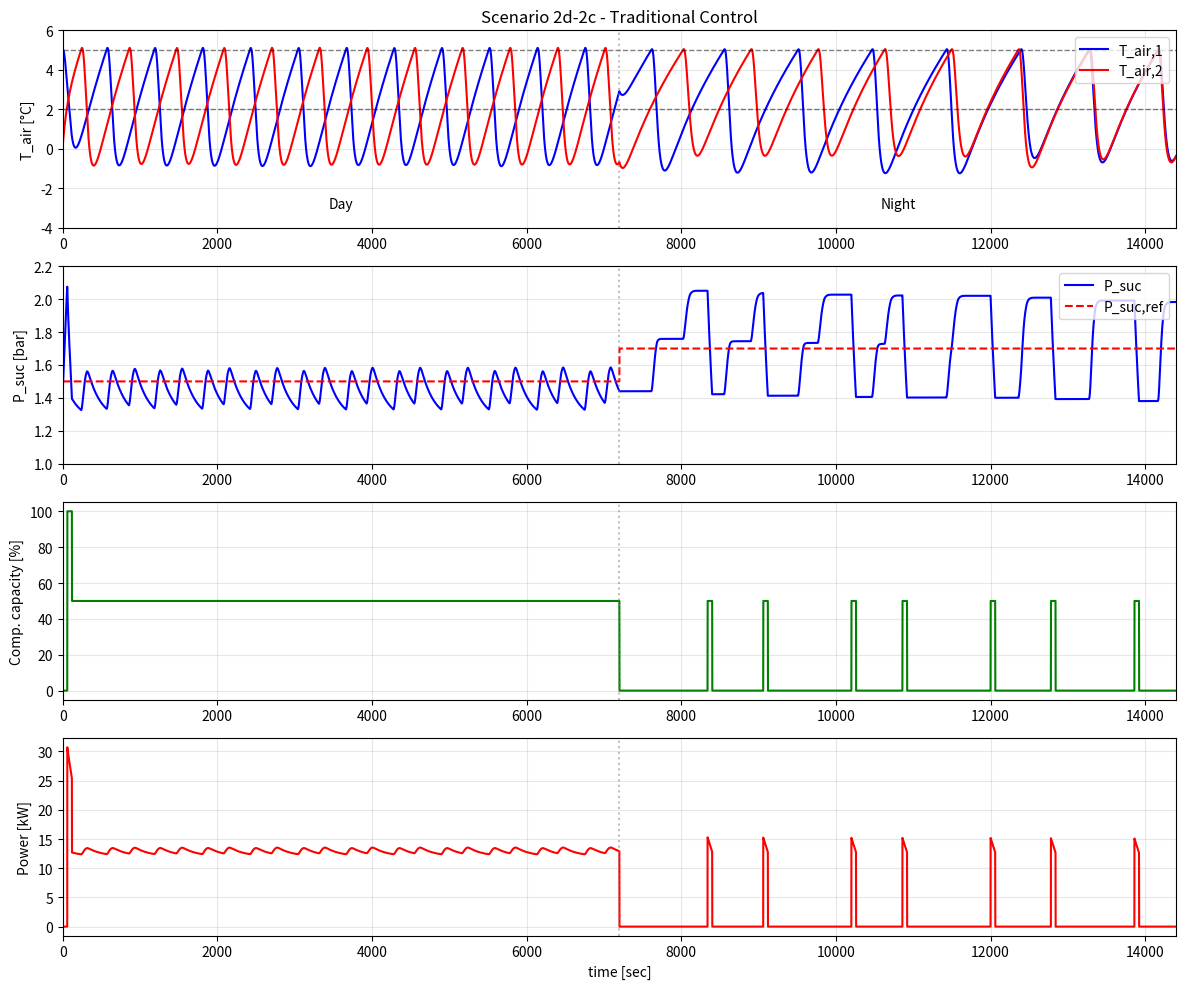
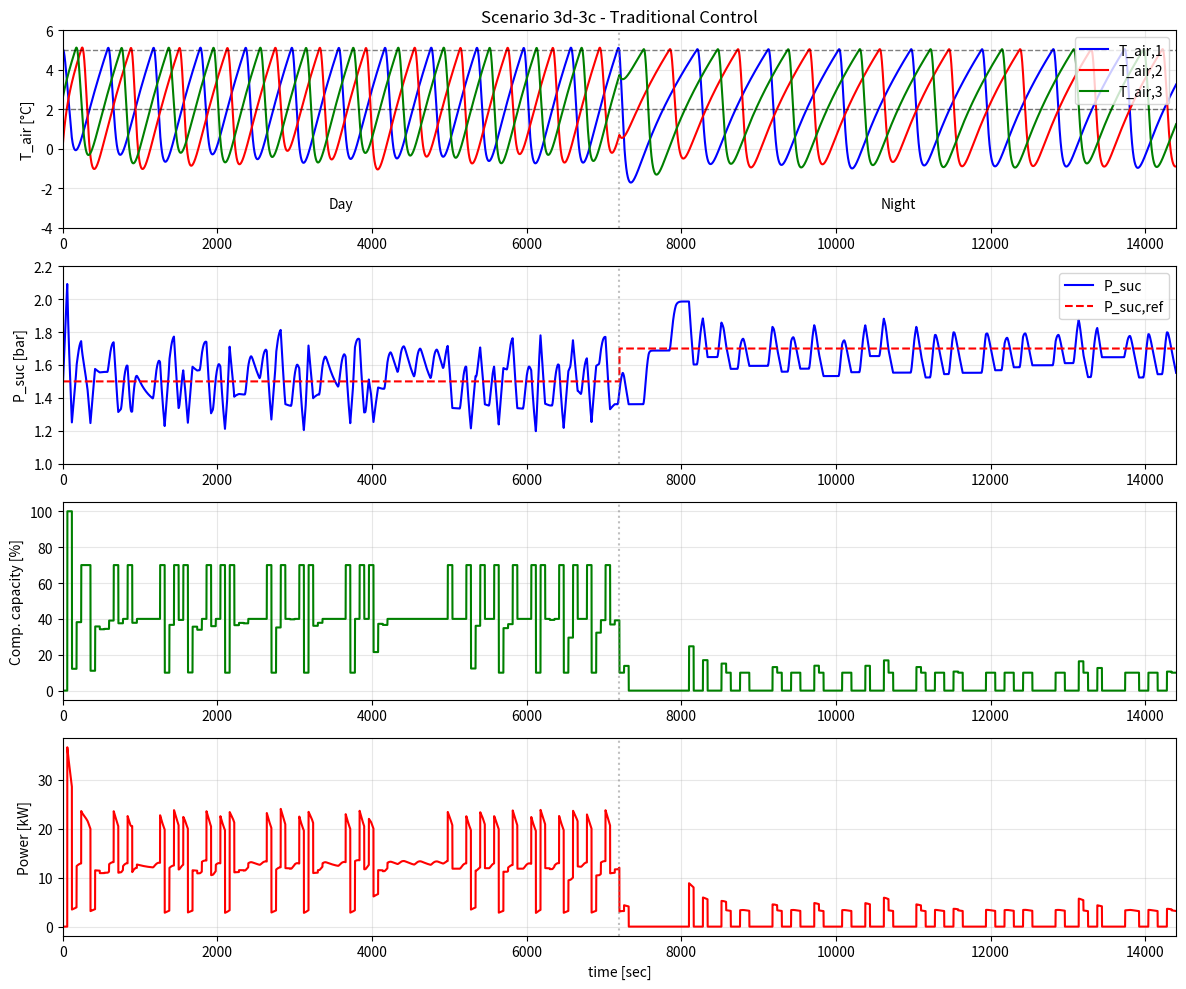

Python code for these plots, in order:
import numpy as np
import matplotlib.pyplot as plt
from dataclasses import dataclass
from typing import List

# ============================================================================
# REFRIGERANT PROPERTIES (R134a)
# ============================================================================

def evaporation_temp(P):
    """Evaporation temperature as function of pressure [bar] -> [°C]"""
    return -4.3544 * P**2 + 29.2240 * P - 51.2005

def latent_heat(P):
    """Latent heat as function of pressure [bar] -> [J/kg]"""
    return (0.0217 * P**2 - 0.1704 * P + 2.2988) * 1e5

def density_suction(P):
    """Density in suction manifold [bar] -> [kg/m³]"""
    return 4.6073 * P + 0.3798

def d_density_dP(P):
    """Derivative of density w.r.t. pressure [bar] -> [kg/(m³·bar)]"""
    return -0.0329 * P**3 + 0.2161 * P**2 - 0.4742 * P + 5.4817

def power_factor(P):
    """ρ(h_oc - h_ic) for power calculation [bar] -> [J/m³]"""
    return (0.0265 * P**3 - 0.4346 * P**2 + 2.4923 * P + 1.2189) * 1e5

# ============================================================================
# SYSTEM PARAMETERS
# ============================================================================

@dataclass
class DisplayCaseParams:
    """Parameters for a single display case"""
    M_goods: float = 200.0      # kg
    Cp_goods: float = 1000.0    # J/(kg·K)
    UA_goods_air: float = 300.0 # J/(s·K)
    M_wall: float = 260.0       # kg
    Cp_wall: float = 385.0      # J/(kg·K)
    UA_air_wall: float = 500.0  # J/(s·K)
    M_air: float = 50.0         # kg
    Cp_air: float = 1000.0      # J/(kg·K)
    UA_wall_ref_max: float = 4000.0  # J/(s·K)
    M_ref_max: float = 1.0      # kg
    tau_fill: float = 40.0      # s
    T_SH: float = 10.0          # K (superheat)

@dataclass
class SuctionManifoldParams:
    """Parameters for suction manifold"""
    V_suc: float = 5.0  # m³

@dataclass
class CompressorParams:
    """Parameters for compressor rack"""
    V_sl: float = 0.08   # m³/s (total displacement volume)
    eta_vol: float = 0.81  # volumetric efficiency

@dataclass
class ControlParams:
    """Parameters for traditional control"""
    T_air_min: float = 2.0   # °C
    T_air_max: float = 5.0   # °C
    K_p: float = -75.0       # Proportional gain (negative per paper Appendix B)
    tau_I: float = 50.0      # Integral time constant [s]
    DB: float = 0.20         # Dead band [bar]
    
    # Baseline alignment options
    enable_alternation: bool = False  # Lead/lag unit alternation
    enable_hysteresis: bool = False   # Per-unit on/off hysteresis bands
    band_eps: float = 2.0             # Hysteresis band width [%]
    vfd_min_hold: bool = True         # Keep VFD at min 10% when on
    enable_antiwindup: bool = False   # PI anti-windup
    aw_gain: float = 1.0              # Anti-windup gain factor

# ============================================================================
# DISPLAY CASE MODEL
# ============================================================================

class DisplayCase:
    def __init__(self, params: DisplayCaseParams, case_id: int):
        self.p = params
        self.id = case_id
        self.state = np.array([2.0, 0.0, 5.0, 0.0])  # [T_goods, T_wall, T_air, M_ref]
        self.valve = 0
        
    def heat_transfer_coeff(self, M_ref):
        """Heat transfer coefficient as function of refrigerant mass"""
        return self.p.UA_wall_ref_max * M_ref / self.p.M_ref_max
    
    def dynamics(self, state, P_suc, valve, Q_airload, dt):
        """Compute and integrate one step for display case"""
        T_goods, T_wall, T_air, M_ref = state
        
        # Evaporation temperature
        T_e = evaporation_temp(P_suc)
        
        # Heat transfers
        Q_goods_air = self.p.UA_goods_air * (T_goods - T_air)
        Q_air_wall = self.p.UA_air_wall * (T_air - T_wall)
        UA_wall_ref = self.heat_transfer_coeff(max(0, M_ref))
        Q_e = UA_wall_ref * (T_wall - T_e)
        
        # Temperature derivatives
        dT_goods = -Q_goods_air / (self.p.M_goods * self.p.Cp_goods)
        dT_wall = (Q_air_wall - Q_e) / (self.p.M_wall * self.p.Cp_wall)
        dT_air = (Q_goods_air + Q_airload - Q_air_wall) / (self.p.M_air * self.p.Cp_air)
        
        # Refrigerant mass derivative
        if valve == 1:
            dM_ref = (self.p.M_ref_max - M_ref) / self.p.tau_fill
        elif M_ref > 0:
            dM_ref = -Q_e / latent_heat(P_suc)
        else:
            dM_ref = 0.0
            
        # Euler integration
        new_state = state + np.array([dT_goods, dT_wall, dT_air, dM_ref]) * dt
        new_state[3] = np.clip(new_state[3], 0, self.p.M_ref_max)  # Keep M_ref in bounds
        
        return new_state, Q_e
    
    def mass_flow_out(self, Q_e, P_suc):
        """Mass flow out of evaporator to suction manifold"""
        if Q_e > 0 and self.state[3] > 0:
            return Q_e / latent_heat(P_suc)
        return 0.0

# ============================================================================
# TRADITIONAL HYSTERESIS CONTROLLER
# ============================================================================

class TraditionalController:
    def __init__(self, control_params: ControlParams, n_cases: int, comp_capacities: List[float], 
                 has_vfd: bool = False):
        self.cp = control_params
        self.n_cases = n_cases
        self.comp_capacities = comp_capacities
        self.integral = 0.0
        self.valve_states = [0] * n_cases
        self.has_vfd = has_vfd  # True if first compressor has Variable Frequency Drive
        # Track individual compressor on/off states for switch counting
        self.prev_comp_on = [0.0] * len(comp_capacities)
        # Lead/lag alternation state
        self.lead_idx = 0  # which discrete unit comes on first when entering a band
        
    def valve_control(self, T_air, case_idx):
        """Hysteresis controller for inlet valve"""
        if T_air > self.cp.T_air_max:
            self.valve_states[case_idx] = 1
        elif T_air < self.cp.T_air_min:
            self.valve_states[case_idx] = 0
        # else maintain previous state
        return self.valve_states[case_idx]
    
    def pressure_control(self, P_suc, P_ref, dt):
        """PI controller with dead band for compressor capacity
        
        Per paper Section IV and physics:
        - Compressors pump refrigerant OUT, so more capacity → lower pressure
        - When P_suc too high → need MORE capacity to reduce it
        
        With K_p = -75.0 (negative from Appendix) and error = P_ref - P_suc:
        - P_suc too high → error negative → u_PI positive → more capacity ✓
        - P_suc too low → error positive → u_PI negative → less capacity ✓
        """
        error = P_ref - P_suc
        
        # Dead band - only integrate if outside dead band
        if abs(error) > self.cp.DB:
            self.integral += error * dt
        
        # PI output
        u_PI = self.cp.K_p * error + (self.cp.K_p / self.cp.tau_I) * self.integral
        
        # Anti-windup (optional)
        if self.cp.enable_antiwindup:
            u_sat = np.clip(u_PI, 0, sum(self.comp_capacities))
            aw_gain = self.cp.aw_gain * self.cp.K_p / max(self.cp.tau_I, 1e-6)
            self.integral += (u_sat - u_PI) * aw_gain * dt
            u_PI = u_sat
        
        # Quantize to available compressor capacities based on Eq. (14)
        comp_on = [0.0] * len(self.comp_capacities)
        
        # For VFD scenario: comp1 is continuous [10,40], others are discrete
        # Per Eq. (14) - units activated in fixed order with midpoint thresholds
        if self.has_vfd:
            # VFD compressor first (continuous control)
            vfd_min = 10 if self.cp.vfd_min_hold else 0
            
            if u_PI <= 0:
                pass  # All off
            elif u_PI < vfd_min:
                if self.cp.vfd_min_hold:
                    comp_on[0] = vfd_min  # Hold at minimum
                else:
                    pass  # Allow VFD to turn off completely
            elif u_PI < self.comp_capacities[0]:
                comp_on[0] = u_PI  # Continuous control
            else:
                comp_on[0] = self.comp_capacities[0]  # VFD at max
                
                # Add discrete units with midpoint thresholds (+ optional hysteresis)
                cumsum = self.comp_capacities[0]
                for i in range(1, len(self.comp_capacities)):
                    threshold = cumsum + self.comp_capacities[i] / 2.0
                    
                    # Optional hysteresis
                    if self.cp.enable_hysteresis:
                        was_on = self.prev_comp_on[i] > 0.1
                        threshold += self.cp.band_eps if was_on else -self.cp.band_eps
                    
                    if u_PI >= threshold:
                        comp_on[i] = self.comp_capacities[i]
                        cumsum += self.comp_capacities[i]
                    else:
                        break
            return comp_on
        
        # Standard discrete quantization per Eq. (14)
        # Derive thresholds automatically from comp_capacities
        cumsum = 0
        for i in range(len(self.comp_capacities)):
            threshold = cumsum + self.comp_capacities[i] / 2.0
            
            # Optional hysteresis
            if self.cp.enable_hysteresis:
                was_on = self.prev_comp_on[i] > 0.1
                threshold += self.cp.band_eps if was_on else -self.cp.band_eps
            
            if u_PI >= threshold:
                comp_on[i] = self.comp_capacities[i]
                cumsum += self.comp_capacities[i]
            else:
                break
        
        # Optional lead/lag alternation for equal-capacity discrete units
        if self.cp.enable_alternation and len(self.comp_capacities) > 1:
            # Check if we're entering a single-unit region from off or full
            prev_total = sum(self.prev_comp_on)
            curr_total = sum(comp_on)
            
            # Are we in single-unit region with equal capacities?
            if (curr_total == self.comp_capacities[0] and 
                all(c == self.comp_capacities[0] for c in self.comp_capacities)):
                
                # Did we just enter this region?
                if prev_total == 0 or prev_total == sum(self.comp_capacities):
                    # Rotate which unit is on
                    comp_on_new = [0.0] * len(self.comp_capacities)
                    comp_on_new[self.lead_idx] = self.comp_capacities[self.lead_idx]
                    comp_on = comp_on_new
                    # Advance lead for next entry
                    self.lead_idx = (self.lead_idx + 1) % len(self.comp_capacities)
                
        return comp_on

# ============================================================================
# COMPLETE REFRIGERATION SYSTEM
# ============================================================================

class RefrigerationSystem:
    def __init__(self, n_cases: int, comp_capacities: List[float], V_sl: float = 0.08, has_vfd: bool = False):
        # Initialize components
        self.n_cases = n_cases
        self.cases = [DisplayCase(DisplayCaseParams(), i) for i in range(n_cases)]
        self.P_suc = 1.40  # Initial suction pressure [bar] (per Appendix C)
        self.V_suc = 5.0  # Suction manifold volume [m³]
        
        comp_params = CompressorParams(V_sl=V_sl)
        self.V_sl = V_sl
        self.eta_vol = comp_params.eta_vol
        self.comp_capacities = comp_capacities
        
        self.controller = TraditionalController(ControlParams(), n_cases, comp_capacities, has_vfd=has_vfd)
        
        # Scenario parameters (day mode initial)
        self.Q_airload = 3000.0  # J/s per display case
        self.m_ref_const = 0.2   # kg/s
        self.P_ref = 1.50        # bar (PI setpoint for controller)
        self.load_noise_std = 0.0  # J/s - set to ~100 to reproduce valve synchronization
        
        # Control timing (per paper Section V.A)
        self.comp_control_time = 0.0  # Last time compressor control was updated
        self.comp_sample_time = 60.0  # Compressor control sample time [s]
        self.current_comp_on = [0.0] * len(comp_capacities)  # Current compressor state
        self.has_vfd = has_vfd  # Store for switch counting logic
        
    def set_day_mode(self):
        """Set parameters for day operation"""
        self.Q_airload = 3000.0
        self.m_ref_const = 0.2
        self.P_ref = 1.50  # From figure plots
        
    def set_night_mode(self):
        """Set parameters for night operation"""
        self.Q_airload = 1800.0
        self.m_ref_const = 0.0
        self.P_ref = 1.70  # From figure plots
    
    def volume_flow(self, comp_capacities):
        """Total volume flow from compressors [m³/s]"""
        total_capacity = sum(comp_capacities)
        return (total_capacity / 100.0) * self.eta_vol * self.V_sl
    
    def power_consumption(self, P_suc, comp_capacities):
        """Power consumption [W]"""
        V_comp = self.volume_flow(comp_capacities)
        return V_comp * power_factor(P_suc)
    
    def simulate_step(self, dt, current_time):
        """Simulate one time step
        
        Per paper Section V.A:
        - Valve control operates at 1 sec sample time
        - Compressor control operates at 60 sec sample time
        """
        # Valve control (1 sec sample time)
        valves = []
        for i, case in enumerate(self.cases):
            valve = self.controller.valve_control(case.state[2], i)
            valves.append(valve)
            case.valve = valve
        
        # Update display cases
        m_in_suc = 0.0
        for case in self.cases:
            # Apply load noise if enabled
            Q_load = self.Q_airload
            if self.load_noise_std > 0:
                Q_load += np.random.randn() * self.load_noise_std
            
            # Update state
            new_state, Q_e = case.dynamics(case.state, self.P_suc, case.valve, Q_load, dt)
            case.state = new_state
            
            # Mass flow to suction manifold
            m_in_suc += case.mass_flow_out(Q_e, self.P_suc)
        
        # Compressor control (60 sec sample time)
        # Only update compressor control every 60 seconds
        comp_switches = 0
        if current_time - self.comp_control_time >= self.comp_sample_time - 1e-6:
            new_comp_on = self.controller.pressure_control(self.P_suc, self.P_ref, 
                                                           self.comp_sample_time)
            
            # Count individual compressor switches (start/stop events)
            for i in range(len(self.comp_capacities)):
                prev_on = self.controller.prev_comp_on[i] > 0.1
                curr_on = new_comp_on[i] > 0.1
                
                # For VFD: only count 0↔on transitions, not adjustments within [10,40]
                if self.has_vfd and i == 0:
                    # VFD compressor: only count if crossing 0
                    if prev_on != curr_on:
                        comp_switches += 1
                else:
                    # Discrete compressors: count any on/off toggle
                    if prev_on != curr_on:
                        comp_switches += 1
            
            self.controller.prev_comp_on = new_comp_on[:]
            self.current_comp_on = new_comp_on
            self.comp_control_time = current_time
        
        comp_on = self.current_comp_on
        V_comp = self.volume_flow(comp_on)
        
        # Update suction manifold pressure with numerical stability guards
        rho = density_suction(self.P_suc)
        drho_dP = max(1e-3, d_density_dP(self.P_suc))  # Guard against near-zero derivative
        
        dP = (m_in_suc + self.m_ref_const - V_comp * rho) / (self.V_suc * drho_dP)
        self.P_suc += dP * dt
        
        # Clamp pressure to reasonable bounds
        self.P_suc = np.clip(self.P_suc, 0.8, 3.0)
        
        # Calculate power
        power = self.power_consumption(self.P_suc, comp_on)
        
        return valves, comp_on, power, comp_switches

# ============================================================================
# SIMULATION AND PLOTTING
# ============================================================================

def run_scenario(scenario='2d-2c', duration=14400, dt=1.0, 
                 enable_alternation=False, enable_hysteresis=False, 
                 enable_antiwindup=False, load_noise_std=0.0,
                 vfd_min_hold=True, seed=None):
    """Run simulation scenario
    
    Args:
        scenario: '2d-2c' or '3d-3c'
        duration: Simulation duration [s]
        dt: Time step [s]
        enable_alternation: Enable lead/lag unit alternation
        enable_hysteresis: Enable per-unit on/off hysteresis
        enable_antiwindup: Enable PI anti-windup
        load_noise_std: Standard deviation of load noise [J/s]
        vfd_min_hold: Keep VFD at minimum 10% when on
        seed: Random seed for reproducibility (when using load noise)
    """
    
    # Set random seed if specified
    if seed is not None:
        np.random.seed(seed)
    
    if scenario == '2d-2c':
        n_cases = 2
        comp_capacities = [50.0, 50.0]
        V_sl = 0.08
        has_vfd = False
    elif scenario == '3d-3c':
        n_cases = 3
        comp_capacities = [40.0, 30.0, 30.0]  # comp1 is VFD: continuous [10,40]
        V_sl = 0.095
        has_vfd = True  # First compressor has Variable Frequency Drive
    else:
        raise ValueError("Unknown scenario")
    
    # Initialize system with custom control parameters
    system = RefrigerationSystem(n_cases, comp_capacities, V_sl, has_vfd=has_vfd)
    
    # Update controller parameters
    system.controller.cp.enable_alternation = enable_alternation
    system.controller.cp.enable_hysteresis = enable_hysteresis
    system.controller.cp.enable_antiwindup = enable_antiwindup
    system.controller.cp.vfd_min_hold = vfd_min_hold
    
    # Set load noise
    system.load_noise_std = load_noise_std
    
    # Set initial conditions per Appendix C of the paper
    if scenario == '2d-2c':
        system.cases[0].state = np.array([2.0, 0.0, 5.1, 0.0])
        system.cases[1].state = np.array([2.0, 0.0, 0.0, 1.0])
    else:
        system.cases[0].state = np.array([2.0, 0.0, 5.1, 0.0])
        system.cases[1].state = np.array([2.0, 0.0, 0.0, 1.0])
        system.cases[2].state = np.array([2.0, 0.0, 2.5, 0.5])
    
    # Initial pressure per Appendix C (matching paper baseline scenarios)
    system.P_suc = 1.40
    
    # Storage for results
    n_steps = int(duration / dt)
    time = np.zeros(n_steps)
    T_air = np.zeros((n_steps, n_cases))
    P_suc = np.zeros(n_steps)
    P_ref_profile = np.zeros(n_steps)
    comp_capacity = np.zeros(n_steps)
    power = np.zeros(n_steps)
    valve_states = np.zeros((n_steps, n_cases))  # Track valve states for switch counting
    comp_switches = np.zeros(n_steps)  # Track compressor switches per time step
    comp_states_log = []  # Log (time, comp_on) for diagnostics
    
    # Simulation loop - start in day mode
    system.set_day_mode()
    
    for i in range(n_steps):
        t = i * dt
        time[i] = t
        
        # Switch to night mode at t=7200s (as specified in paper)
        if t >= 7200:
            system.set_night_mode()
        
        # Simulate step
        valves, comp_on, pwr, comp_sw = system.simulate_step(dt, t)
        
        # Log compressor state changes (every 60s when controller updates)
        if comp_sw > 0 or i == 0:
            comp_states_log.append((t, comp_on[:]))
        
        # Store results
        for j in range(n_cases):
            T_air[i, j] = system.cases[j].state[2]
            valve_states[i, j] = valves[j]
        P_suc[i] = system.P_suc
        P_ref_profile[i] = system.P_ref
        comp_capacity[i] = sum(comp_on)
        power[i] = pwr
        comp_switches[i] = comp_sw
    
    return time, T_air, P_suc, P_ref_profile, comp_capacity, power, valve_states, comp_switches, comp_states_log, n_cases

def plot_results(time, T_air, P_suc, P_ref, comp_capacity, power, n_cases, scenario):
    """Create comprehensive plots"""
    fig, axes = plt.subplots(4, 1, figsize=(12, 10))
    
    # Air temperatures
    ax = axes[0]
    colors = ['blue', 'red', 'green']
    for i in range(n_cases):
        ax.plot(time, T_air[:, i], label=f'T_air,{i+1}', color=colors[i], linewidth=1.5)
    ax.axhline(y=2.0, color='k', linestyle='--', alpha=0.5, linewidth=1)
    ax.axhline(y=5.0, color='k', linestyle='--', alpha=0.5, linewidth=1)
    ax.axvline(x=7200, color='gray', linestyle=':', alpha=0.5)
    ax.set_ylabel('T_air [°C]')
    ax.set_xlim([0, time[-1]])
    ax.set_ylim([-4, 6])
    ax.grid(True, alpha=0.3)
    ax.legend(loc='upper right')
    ax.set_title(f'Scenario {scenario} - Traditional Control')
    ax.text(3600, -3, 'Day', ha='center', fontsize=10)
    ax.text(10800, -3, 'Night', ha='center', fontsize=10)
    
    # Suction pressure
    ax = axes[1]
    ax.plot(time, P_suc, 'b-', linewidth=1.5, label='P_suc')
    ax.plot(time, P_ref, 'r--', linewidth=1.5, label='P_suc,ref')
    ax.axvline(x=7200, color='gray', linestyle=':', alpha=0.5)
    ax.set_ylabel('P_suc [bar]')
    ax.set_xlim([0, time[-1]])
    ax.set_ylim([1.0, 2.2])
    ax.grid(True, alpha=0.3)
    ax.legend(loc='upper right')
    
    # Compressor capacity
    ax = axes[2]
    ax.plot(time, comp_capacity, 'g-', linewidth=1.5)
    ax.axvline(x=7200, color='gray', linestyle=':', alpha=0.5)
    ax.set_ylabel('Comp. capacity [%]')
    ax.set_xlim([0, time[-1]])
    ax.set_ylim([-5, 105])
    ax.grid(True, alpha=0.3)
    
    # Power consumption
    ax = axes[3]
    ax.plot(time, power/1000, 'r-', linewidth=1.5)
    ax.axvline(x=7200, color='gray', linestyle=':', alpha=0.5)
    ax.set_ylabel('Power [kW]')
    ax.set_xlabel('time [sec]')
    ax.set_xlim([0, time[-1]])
    ax.grid(True, alpha=0.3)
    
    plt.tight_layout()
    return fig

def calculate_performance(time, T_air, P_suc, comp_switches, power, valve_states, P_ref):
    """Calculate performance metrics per Eq. (16), (19), (20) in paper
    
    Args:
        comp_switches: Array tracking individual compressor unit switches per time step
    """
    dt = time[1] - time[0] if len(time) > 1 else 1.0
    n_cases = T_air.shape[1]
    
    # Constraint violation per Eq. (16): gamma_con = integral[eps_P^2 + (1/n)*sum(eps_T^2)] / duration
    eps_con = 0.0
    for i in range(len(time)):
        # Pressure constraint violation (only upper bound per Eq. (17))
        if P_suc[i] > P_ref:
            eps_P_sq = (P_suc[i] - P_ref)**2
        else:
            eps_P_sq = 0.0
        
        # Temperature constraint violations per Eq. (18)
        eps_T_sum_sq = 0.0
        for j in range(n_cases):
            if T_air[i, j] > 5.0:
                eps_T_sum_sq += (T_air[i, j] - 5.0)**2
            elif T_air[i, j] < 2.0:
                eps_T_sum_sq += (2.0 - T_air[i, j])**2
        
        eps_con += eps_P_sq + (1.0 / n_cases) * eps_T_sum_sq
    
    gamma_con = eps_con * dt / (time[-1] - time[0] + dt)
    
    # Switches per Eq. (19): count individual compressor unit switches AND valve switches
    # Compressor switches: sum of per-unit toggles (already counted in comp_switches array)
    n_comp_switches = np.sum(comp_switches)
    
    # Valve switches: count changes in each valve state, sum across all valves
    n_valve_switches = 0
    for j in range(n_cases):
        n_valve_switches += np.sum(np.abs(np.diff(valve_states[:, j])) > 0.1)
    
    # Per Eq. (19): 100 valve switches = 1 compressor switch
    gamma_switch = (n_comp_switches + n_valve_switches / 100.0) / (time[-1] - time[0] + dt)
    
    # Average power per Eq. (20)
    gamma_pow = np.mean(power)
    
    print(f"γ_con:    {gamma_con:.3f} [°C²]")
    print(f"γ_switch: {gamma_switch:.6f} [-]")
    print(f"γ_pow:    {gamma_pow/1000:.2f} [kW]")
    
    return gamma_con, gamma_switch, gamma_pow

def build_comparison_table(results_dict):
    """Build a comparison table of results vs paper baseline
    
    Args:
        results_dict: Dict with keys like ('2d-2c', 'day') -> (γ_con, γ_switch, γ_pow)
    """
    # Paper's baseline values from Appendix C
    paper_baseline = {
        ('2d-2c', 'day'):   (2.280, 0.026, 15.50),
        ('2d-2c', 'night'): (3.500, 0.030, 0.98),
        ('3d-3c', 'day'):   (2.249, 0.066, 13.95),
        ('3d-3c', 'night'): (4.157, 0.027, 1.32),
    }
    
    print("\n" + "=" * 80)
    print("COMPARISON WITH PAPER BASELINE (ECC'07 Appendix C)")
    print("=" * 80)
    print(f"{'Scenario':<12} {'Period':<8} {'Metric':<12} {'Paper':<10} {'Ours':<10} {'Delta':<10}")
    print("-" * 80)
    
    for scenario in ['2d-2c', '3d-3c']:
        for period in ['day', 'night']:
            key = (scenario, period)
            if key in results_dict and key in paper_baseline:
                paper = paper_baseline[key]
                ours = results_dict[key]
                
                # γ_con
                print(f"{scenario:<12} {period:<8} {'γ_con':<12} {paper[0]:<10.3f} "
                      f"{ours[0]:<10.3f} {ours[0]-paper[0]:<+10.3f}")
                
                # γ_switch
                print(f"{'':12} {'':8} {'γ_switch':<12} {paper[1]:<10.6f} "
                      f"{ours[1]:<10.6f} {ours[1]-paper[1]:<+10.6f}")
                
                # γ_pow
                print(f"{'':12} {'':8} {'γ_pow [kW]':<12} {paper[2]:<10.2f} "
                      f"{ours[2]:<10.2f} {ours[2]-paper[2]:<+10.2f}")
                print("-" * 80)
    
    print("=" * 80)

def print_diagnostics(time, comp_capacity, comp_switches, valve_states, comp_states_log, scenario):
    """Print diagnostic information about duty cycles and switching behavior
    
    Args:
        comp_states_log: List of (time, comp_on) tuples recorded during simulation
    """
    dt = time[1] - time[0] if len(time) > 1 else 1.0
    duration = time[-1] - time[0] + dt
    n_cases = valve_states.shape[1]
    
    print("\n  Diagnostics:")
    print("  " + "-" * 50)
    
    # Extract number of compressors from comp_states_log
    if comp_states_log:
        n_comps = len(comp_states_log[0][1])
        
        # Calculate duty cycle for each compressor
        comp_on_time = [0.0] * n_comps
        for i in range(len(comp_states_log) - 1):
            t_current, state_current = comp_states_log[i]
            t_next, _ = comp_states_log[i + 1]
            dt_interval = t_next - t_current
            
            for j in range(n_comps):
                if state_current[j] > 0.1:  # Compressor is on
                    comp_on_time[j] += dt_interval
        
        # Last interval to end of simulation
        if len(comp_states_log) > 0:
            t_last, state_last = comp_states_log[-1]
            dt_last = time[-1] - t_last + dt
            for j in range(n_comps):
                if state_last[j] > 0.1:
                    comp_on_time[j] += dt_last
        
        print("  Compressor duty cycles:")
        for i in range(n_comps):
            duty_pct = 100.0 * comp_on_time[i] / duration
            print(f"    Unit {i+1}: {duty_pct:.1f}% on-time")
        
        # Count switches per compressor
        comp_switch_counts = [0] * n_comps
        for i in range(len(comp_states_log) - 1):
            _, state_prev = comp_states_log[i]
            _, state_curr = comp_states_log[i + 1]
            for j in range(n_comps):
                prev_on = state_prev[j] > 0.1
                curr_on = state_curr[j] > 0.1
                if prev_on != curr_on:
                    comp_switch_counts[j] += 1
        
        print("  Compressor switch counts:")
        total_comp_switches = 0
        for i in range(n_comps):
            print(f"    Unit {i+1}: {comp_switch_counts[i]} toggles")
            total_comp_switches += comp_switch_counts[i]
        print(f"    Total: {total_comp_switches} compressor toggles")
    
    # Valve switches
    print("  Valve switch counts:")
    total_valve_switches = 0
    for j in range(n_cases):
        n_switches = int(np.sum(np.abs(np.diff(valve_states[:, j])) > 0.1))
        print(f"    Case {j+1}: {n_switches} toggles")
        total_valve_switches += n_switches
    print(f"    Total: {total_valve_switches} valve toggles")
    
    print("  " + "-" * 50)

# ============================================================================
# MAIN EXECUTION
# ============================================================================

if __name__ == "__main__":
    print("=" * 70)
    print("SUPERMARKET REFRIGERATION SYSTEM BENCHMARK")
    print("=" * 70)
    
    # Configuration flags for baseline alignment
    # Set these to True to match paper's baseline behavior more closely
    ENABLE_ALTERNATION = False   # Lead/lag unit alternation (increases γ_switch)
    ENABLE_HYSTERESIS = False    # Per-unit hysteresis (increases γ_switch)
    ENABLE_ANTIWINDUP = False    # PI anti-windup
    LOAD_NOISE_STD = 0.0         # Set to ~100 J/s to reproduce valve synchronization
    VFD_MIN_HOLD = True          # Keep VFD at minimum 10% when on
    SEED = 42                    # Random seed for reproducibility
    SHOW_DIAGNOSTICS = True      # Show detailed diagnostics
    
    print(f"\nConfiguration:")
    print(f"  Lead/lag alternation: {ENABLE_ALTERNATION}")
    print(f"  Per-unit hysteresis: {ENABLE_HYSTERESIS}")
    print(f"  PI anti-windup: {ENABLE_ANTIWINDUP}")
    print(f"  Load noise std: {LOAD_NOISE_STD} J/s")
    print(f"  VFD min hold: {VFD_MIN_HOLD}")
    print(f"  Random seed: {SEED}")
    
    # Dictionary to store results for comparison table
    results = {}
    
    # Run Scenario 2d-2c
    print("\n[Scenario 2d-2c: 2 Display Cases, 2 Compressors]")
    print("Running simulation...")
    time, T_air, P_suc, P_ref, comp_cap, power, valve_states, comp_switches, comp_states_log, n_cases = \
        run_scenario('2d-2c', duration=14400, 
                    enable_alternation=ENABLE_ALTERNATION,
                    enable_hysteresis=ENABLE_HYSTERESIS,
                    enable_antiwindup=ENABLE_ANTIWINDUP,
                    load_noise_std=LOAD_NOISE_STD,
                    vfd_min_hold=VFD_MIN_HOLD,
                    seed=SEED)
    
    # Plot results
    fig1 = plot_results(time, T_air, P_suc, P_ref, comp_cap, power, n_cases, '2d-2c')
    
    # Calculate metrics (using constraint upper bounds, not PI setpoints)
    print("\nDay period (0-7200s):")
    day_mask = time < 7200
    metrics_2d2c_day = calculate_performance(time[day_mask], T_air[day_mask], P_suc[day_mask], 
                         comp_switches[day_mask], power[day_mask], valve_states[day_mask], P_ref=1.7)
    results[('2d-2c', 'day')] = (metrics_2d2c_day[0], metrics_2d2c_day[1], metrics_2d2c_day[2]/1000)
    
    if SHOW_DIAGNOSTICS:
        # Filter comp_states_log for day period
        day_comp_log = [(t, s) for t, s in comp_states_log if t < 7200]
        print_diagnostics(time[day_mask], comp_cap[day_mask], comp_switches[day_mask], 
                         valve_states[day_mask], day_comp_log, '2d-2c')
    
    print("\nNight period (7200-14400s):")
    night_mask = time >= 7200
    metrics_2d2c_night = calculate_performance(time[night_mask], T_air[night_mask], P_suc[night_mask], 
                         comp_switches[night_mask], power[night_mask], valve_states[night_mask], P_ref=1.9)
    results[('2d-2c', 'night')] = (metrics_2d2c_night[0], metrics_2d2c_night[1], metrics_2d2c_night[2]/1000)
    
    if SHOW_DIAGNOSTICS:
        # Filter comp_states_log for night period
        night_comp_log = [(t, s) for t, s in comp_states_log if t >= 7200]
        print_diagnostics(time[night_mask], comp_cap[night_mask], comp_switches[night_mask], 
                         valve_states[night_mask], night_comp_log, '2d-2c')
    
    # Run Scenario 3d-3c
    print("\n" + "=" * 70)
    print("\n[Scenario 3d-3c: 3 Display Cases, 3 Compressors]")
    print("Running simulation...")
    time, T_air, P_suc, P_ref, comp_cap, power, valve_states, comp_switches, comp_states_log, n_cases = \
        run_scenario('3d-3c', duration=14400,
                    enable_alternation=ENABLE_ALTERNATION,
                    enable_hysteresis=ENABLE_HYSTERESIS,
                    enable_antiwindup=ENABLE_ANTIWINDUP,
                    load_noise_std=LOAD_NOISE_STD,
                    vfd_min_hold=VFD_MIN_HOLD,
                    seed=SEED)
    
    # Plot results
    fig2 = plot_results(time, T_air, P_suc, P_ref, comp_cap, power, n_cases, '3d-3c')
    
    # Calculate metrics
    print("\nDay period (0-7200s):")
    day_mask = time < 7200
    metrics_3d3c_day = calculate_performance(time[day_mask], T_air[day_mask], P_suc[day_mask], 
                         comp_switches[day_mask], power[day_mask], valve_states[day_mask], P_ref=1.7)
    results[('3d-3c', 'day')] = (metrics_3d3c_day[0], metrics_3d3c_day[1], metrics_3d3c_day[2]/1000)
    
    if SHOW_DIAGNOSTICS:
        # Filter comp_states_log for day period
        day_comp_log = [(t, s) for t, s in comp_states_log if t < 7200]
        print_diagnostics(time[day_mask], comp_cap[day_mask], comp_switches[day_mask], 
                         valve_states[day_mask], day_comp_log, '3d-3c')
    
    print("\nNight period (7200-14400s):")
    night_mask = time >= 7200
    metrics_3d3c_night = calculate_performance(time[night_mask], T_air[night_mask], P_suc[night_mask], 
                         comp_switches[night_mask], power[night_mask], valve_states[night_mask], P_ref=1.9)
    results[('3d-3c', 'night')] = (metrics_3d3c_night[0], metrics_3d3c_night[1], metrics_3d3c_night[2]/1000)
    
    if SHOW_DIAGNOSTICS:
        # Filter comp_states_log for night period
        night_comp_log = [(t, s) for t, s in comp_states_log if t >= 7200]
        print_diagnostics(time[night_mask], comp_cap[night_mask], comp_switches[night_mask], 
                         valve_states[night_mask], night_comp_log, '3d-3c')
    
    # Build comparison table
    build_comparison_table(results)
    
    plt.show()
    print("\n" + "=" * 70)
    print("Simulation complete!")
    print("=" * 70)